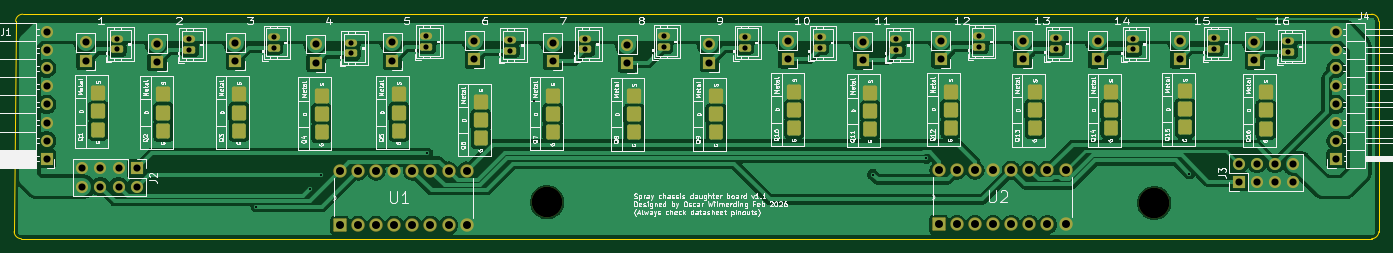
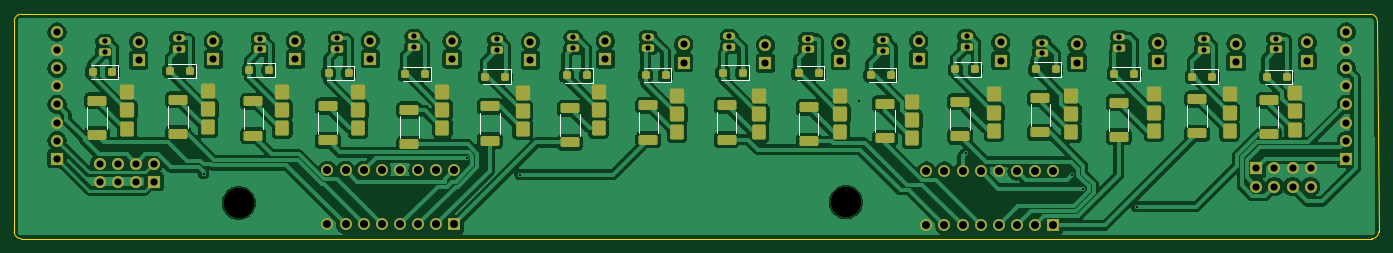
Circuit board: 11 layer files. Board 191.5 x 31.5 mm.
- bottom_copper: chassis v2 daughterboard-B_Cu.gbr (236064 bytes)
- bottom_mask: chassis v2 daughterboard-B_Mask.gbr (9971 bytes)
- paste: chassis v2 daughterboard-B_Paste.gbr (3455 bytes)
- bottom_silk: chassis v2 daughterboard-B_Silkscreen.gbr (14341 bytes)
- outline: chassis v2 daughterboard-Edge_Cuts.gbr (998 bytes)
- top_copper: chassis v2 daughterboard-F_Cu.gbr (137017 bytes)
- top_mask: chassis v2 daughterboard-F_Mask.gbr (7605 bytes)
- paste: chassis v2 daughterboard-F_Paste.gbr (467 bytes)
- top_silk: chassis v2 daughterboard-F_Silkscreen.gbr (202846 bytes)
- drill: chassis v2 daughterboard-NPTH.drl (361 bytes)
- drill: chassis v2 daughterboard-PTH.drl (4881 bytes)

=== bottom_copper: chassis v2 daughterboard-B_Cu.gbr (236064 bytes, source omitted) ===
=== bottom_mask: chassis v2 daughterboard-B_Mask.gbr (9971 bytes, source omitted) ===
=== paste: chassis v2 daughterboard-B_Paste.gbr ===
%TF.GenerationSoftware,KiCad,Pcbnew,9.0.0*%
%TF.CreationDate,2026-03-07T19:41:21-05:00*%
%TF.ProjectId,chassis v2 daughterboard,63686173-7369-4732-9076-322064617567,rev?*%
%TF.SameCoordinates,Original*%
%TF.FileFunction,Paste,Bot*%
%TF.FilePolarity,Positive*%
%FSLAX46Y46*%
G04 Gerber Fmt 4.6, Leading zero omitted, Abs format (unit mm)*
G04 Created by KiCad (PCBNEW 9.0.0) date 2026-03-07 19:41:21*
%MOMM*%
%LPD*%
G01*
G04 APERTURE LIST*
G04 Aperture macros list*
%AMRoundRect*
0 Rectangle with rounded corners*
0 $1 Rounding radius*
0 $2 $3 $4 $5 $6 $7 $8 $9 X,Y pos of 4 corners*
0 Add a 4 corners polygon primitive as box body*
4,1,4,$2,$3,$4,$5,$6,$7,$8,$9,$2,$3,0*
0 Add four circle primitives for the rounded corners*
1,1,$1+$1,$2,$3*
1,1,$1+$1,$4,$5*
1,1,$1+$1,$6,$7*
1,1,$1+$1,$8,$9*
0 Add four rect primitives between the rounded corners*
20,1,$1+$1,$2,$3,$4,$5,0*
20,1,$1+$1,$4,$5,$6,$7,0*
20,1,$1+$1,$6,$7,$8,$9,0*
20,1,$1+$1,$8,$9,$2,$3,0*%
G04 Aperture macros list end*
%ADD10RoundRect,0.249999X-1.075001X0.450001X-1.075001X-0.450001X1.075001X-0.450001X1.075001X0.450001X0*%
%ADD11RoundRect,0.250000X-0.300000X-0.300000X0.300000X-0.300000X0.300000X0.300000X-0.300000X0.300000X0*%
G04 APERTURE END LIST*
D10*
%TO.C,R12*%
X188050000Y-93440000D03*
X188050000Y-98240000D03*
%TD*%
%TO.C,R6*%
X121300000Y-92590000D03*
X121300000Y-97390000D03*
%TD*%
D11*
%TO.C,D7*%
X130600000Y-88300000D03*
X133400000Y-88300000D03*
%TD*%
%TO.C,D15*%
X218850000Y-87940000D03*
X221650000Y-87940000D03*
%TD*%
%TO.C,D5*%
X108605000Y-87750000D03*
X111405000Y-87750000D03*
%TD*%
D10*
%TO.C,R4*%
X99500000Y-91800000D03*
X99500000Y-96600000D03*
%TD*%
D11*
%TO.C,D9*%
X152100000Y-88550000D03*
X154900000Y-88550000D03*
%TD*%
%TO.C,D11*%
X174605000Y-88750000D03*
X177405000Y-88750000D03*
%TD*%
D10*
%TO.C,R9*%
X154500000Y-92800000D03*
X154500000Y-97600000D03*
%TD*%
%TO.C,R13*%
X199500000Y-92890000D03*
X199500000Y-97690000D03*
%TD*%
%TO.C,R8*%
X143535000Y-92800000D03*
X143535000Y-97600000D03*
%TD*%
D11*
%TO.C,D10*%
X163150000Y-88590000D03*
X165950000Y-88590000D03*
%TD*%
D10*
%TO.C,R5*%
X110755000Y-92300000D03*
X110755000Y-97100000D03*
%TD*%
%TO.C,R2*%
X77500000Y-91900000D03*
X77500000Y-96700000D03*
%TD*%
D11*
%TO.C,D14*%
X207750000Y-87840000D03*
X210550000Y-87840000D03*
%TD*%
D10*
%TO.C,R10*%
X165515000Y-93185000D03*
X165515000Y-97985000D03*
%TD*%
%TO.C,R3*%
X88500000Y-92400000D03*
X88500000Y-97200000D03*
%TD*%
D11*
%TO.C,D4*%
X97350000Y-87750000D03*
X100150000Y-87750000D03*
%TD*%
D10*
%TO.C,R11*%
X176755000Y-92940000D03*
X176755000Y-97740000D03*
%TD*%
D11*
%TO.C,D2*%
X75350000Y-88750000D03*
X78150000Y-88750000D03*
%TD*%
D10*
%TO.C,R1*%
X67450000Y-92050000D03*
X67450000Y-96850000D03*
%TD*%
D11*
%TO.C,D12*%
X185850000Y-88445000D03*
X188650000Y-88445000D03*
%TD*%
%TO.C,D3*%
X86350000Y-88350000D03*
X89150000Y-88350000D03*
%TD*%
%TO.C,D6*%
X120500000Y-88550000D03*
X123300000Y-88550000D03*
%TD*%
%TO.C,D8*%
X141250000Y-88200000D03*
X144050000Y-88200000D03*
%TD*%
%TO.C,D13*%
X196555000Y-88250000D03*
X199355000Y-88250000D03*
%TD*%
D10*
%TO.C,R14*%
X209950000Y-92240000D03*
X209950000Y-97040000D03*
%TD*%
%TO.C,R7*%
X132000000Y-93060000D03*
X132000000Y-97860000D03*
%TD*%
D11*
%TO.C,D1*%
X64950000Y-88800000D03*
X67750000Y-88800000D03*
%TD*%
D10*
%TO.C,R16*%
X231855000Y-92147500D03*
X231855000Y-96947500D03*
%TD*%
%TO.C,R15*%
X220500000Y-91990000D03*
X220500000Y-96790000D03*
%TD*%
D11*
%TO.C,D16*%
X229705000Y-88097500D03*
X232505000Y-88097500D03*
%TD*%
M02*

=== bottom_silk: chassis v2 daughterboard-B_Silkscreen.gbr (14341 bytes, source omitted) ===
=== outline: chassis v2 daughterboard-Edge_Cuts.gbr ===
%TF.GenerationSoftware,KiCad,Pcbnew,9.0.0*%
%TF.CreationDate,2026-03-07T19:41:21-05:00*%
%TF.ProjectId,chassis v2 daughterboard,63686173-7369-4732-9076-322064617567,rev?*%
%TF.SameCoordinates,Original*%
%TF.FileFunction,Profile,NP*%
%FSLAX46Y46*%
G04 Gerber Fmt 4.6, Leading zero omitted, Abs format (unit mm)*
G04 Created by KiCad (PCBNEW 9.0.0) date 2026-03-07 19:41:21*
%MOMM*%
%LPD*%
G01*
G04 APERTURE LIST*
%TA.AperFunction,Profile*%
%ADD10C,0.050000*%
%TD*%
G04 APERTURE END LIST*
D10*
X243500000Y-110500000D02*
G75*
G02*
X242500000Y-111500000I-1000000J0D01*
G01*
X53000000Y-111500000D02*
G75*
G02*
X52000000Y-110500000I0J1000000D01*
G01*
X52207107Y-81000000D02*
G75*
G02*
X53207107Y-80000007I999993J0D01*
G01*
X53000000Y-111500000D02*
X242500000Y-111500000D01*
X243500000Y-81000000D02*
X243500000Y-110500000D01*
X242500000Y-80000000D02*
G75*
G02*
X243500000Y-81000000I0J-1000000D01*
G01*
X242500000Y-80000000D02*
X53207107Y-80000000D01*
X52000000Y-110500000D02*
X52207107Y-81000000D01*
M02*

=== top_copper: chassis v2 daughterboard-F_Cu.gbr (137017 bytes, source omitted) ===
=== top_mask: chassis v2 daughterboard-F_Mask.gbr (7605 bytes, source omitted) ===
=== paste: chassis v2 daughterboard-F_Paste.gbr ===
%TF.GenerationSoftware,KiCad,Pcbnew,9.0.0*%
%TF.CreationDate,2026-03-07T19:41:21-05:00*%
%TF.ProjectId,chassis v2 daughterboard,63686173-7369-4732-9076-322064617567,rev?*%
%TF.SameCoordinates,Original*%
%TF.FileFunction,Paste,Top*%
%TF.FilePolarity,Positive*%
%FSLAX46Y46*%
G04 Gerber Fmt 4.6, Leading zero omitted, Abs format (unit mm)*
G04 Created by KiCad (PCBNEW 9.0.0) date 2026-03-07 19:41:21*
%MOMM*%
%LPD*%
G01*
G04 APERTURE LIST*
G04 APERTURE END LIST*
M02*

=== top_silk: chassis v2 daughterboard-F_Silkscreen.gbr (202846 bytes, source omitted) ===
=== drill: chassis v2 daughterboard-NPTH.drl ===
M48
; DRILL file {KiCad 9.0.0} date 2026-03-07T19:41:27-0500
; FORMAT={-:-/ absolute / metric / decimal}
; #@! TF.CreationDate,2026-03-07T19:41:27-05:00
; #@! TF.GenerationSoftware,Kicad,Pcbnew,9.0.0
; #@! TF.FileFunction,NonPlated,1,2,NPTH
FMAT,2
METRIC
; #@! TA.AperFunction,NonPlated,NPTH,ComponentDrill
T1C4.300
%
G90
G05
T1
X126.8Y-106.4
X212.0Y-106.5
M30

=== drill: chassis v2 daughterboard-PTH.drl ===
M48
; DRILL file {KiCad 9.0.0} date 2026-03-07T19:41:27-0500
; FORMAT={-:-/ absolute / metric / decimal}
; #@! TF.CreationDate,2026-03-07T19:41:27-05:00
; #@! TF.GenerationSoftware,Kicad,Pcbnew,9.0.0
; #@! TF.FileFunction,Plated,1,2,PTH
FMAT,2
METRIC
; #@! TA.AperFunction,Plated,PTH,ViaDrill
T1C0.300
; #@! TA.AperFunction,Plated,PTH,ComponentDrill
T2C0.730
; #@! TA.AperFunction,Plated,PTH,ComponentDrill
T3C1.000
; #@! TA.AperFunction,Plated,PTH,ComponentDrill
T4C1.100
; #@! TA.AperFunction,Plated,PTH,ComponentDrill
T5C1.118
%
G90
G05
T1
X86.0Y-107.0
X93.5Y-104.5
X95.0Y-102.5
X110.0Y-99.5
X125.0Y-92.25
X172.5Y-102.5
X180.0Y-100.2
X216.933Y-102.367
T2
X66.45Y-83.45
X66.45Y-84.95
X76.6Y-83.5
X76.6Y-85.0
X88.4Y-83.2
X88.4Y-84.7
X99.3Y-84.0
X99.3Y-85.5
X109.85Y-83.1
X109.85Y-84.6
X121.6Y-83.6
X121.6Y-85.1
X132.15Y-83.45
X132.15Y-84.95
X143.15Y-83.1
X143.15Y-84.6
X154.5Y-83.2
X154.5Y-84.7
X165.05Y-83.25
X165.05Y-84.75
X175.8Y-83.55
X175.8Y-85.05
X187.4Y-83.1
X187.4Y-84.6
X198.15Y-83.4
X198.15Y-84.9
X208.95Y-83.45
X208.95Y-84.95
X220.4Y-83.35
X220.4Y-84.85
X230.8Y-83.8
X230.8Y-85.3
T3
X56.55Y-82.5
X56.55Y-85.04
X56.55Y-87.58
X56.55Y-90.12
X56.55Y-92.66
X56.55Y-95.2
X56.55Y-97.74
X56.55Y-100.28
X61.57Y-101.65
X61.57Y-104.19
X62.05Y-83.97
X62.05Y-86.51
X64.11Y-101.65
X64.11Y-104.19
X66.65Y-101.65
X66.65Y-104.19
X69.19Y-101.65
X69.19Y-104.19
X72.05Y-84.145
X72.05Y-86.685
X83.05Y-83.995
X83.05Y-86.535
X94.345Y-84.245
X94.345Y-86.785
X105.05Y-83.97
X105.05Y-86.51
X116.55Y-83.745
X116.55Y-86.285
X127.55Y-83.975
X127.55Y-86.515
X138.07Y-84.315
X138.07Y-86.855
X149.55Y-84.245
X149.55Y-86.785
X160.55Y-83.735
X160.55Y-86.275
X171.05Y-83.882
X171.05Y-86.422
X182.05Y-83.735
X182.05Y-86.275
X193.55Y-83.725
X193.55Y-86.265
X204.05Y-83.735
X204.05Y-86.275
X215.55Y-83.745
X215.55Y-86.285
X223.88Y-100.96
X223.88Y-103.5
X226.05Y-83.882
X226.05Y-86.422
X226.42Y-100.96
X226.42Y-103.5
X228.96Y-100.96
X228.96Y-103.5
X231.5Y-100.96
X231.5Y-103.5
X237.5Y-82.5
X237.5Y-85.04
X237.5Y-87.58
X237.5Y-90.12
X237.5Y-92.66
X237.5Y-95.2
X237.5Y-97.74
X237.5Y-100.28
T5
X97.72Y-102.0
X97.72Y-109.62
X100.26Y-102.0
X100.26Y-109.62
X102.8Y-102.0
X102.8Y-109.62
X105.34Y-102.0
X105.34Y-109.62
X107.88Y-102.0
X107.88Y-109.62
X110.42Y-102.0
X110.42Y-109.62
X112.96Y-102.0
X112.96Y-109.62
X115.5Y-102.0
X115.5Y-109.62
X181.76Y-101.88
X181.76Y-109.5
X184.3Y-101.88
X184.3Y-109.5
X186.84Y-101.88
X186.84Y-109.5
X189.38Y-101.88
X189.38Y-109.5
X191.92Y-101.88
X191.92Y-109.5
X194.46Y-101.88
X194.46Y-109.5
X197.0Y-101.88
X197.0Y-109.5
X199.54Y-101.88
X199.54Y-109.5
T4
G00X63.795Y-91.46
M15
G01X63.795Y-90.76
M16
G05
G00X63.795Y-94.0
M15
G01X63.795Y-93.3
M16
G05
G00X63.795Y-96.54
M15
G01X63.795Y-95.84
M16
G05
G00X72.945Y-91.61
M15
G01X72.945Y-90.91
M16
G05
G00X72.945Y-94.15
M15
G01X72.945Y-93.45
M16
G05
G00X72.945Y-96.69
M15
G01X72.945Y-95.99
M16
G05
G00X83.545Y-91.61
M15
G01X83.545Y-90.91
M16
G05
G00X83.545Y-94.15
M15
G01X83.545Y-93.45
M16
G05
G00X83.545Y-96.69
M15
G01X83.545Y-95.99
M16
G05
G00X95.145Y-91.81
M15
G01X95.145Y-91.11
M16
G05
G00X95.145Y-94.35
M15
G01X95.145Y-93.65
M16
G05
G00X95.145Y-96.89
M15
G01X95.145Y-96.19
M16
G05
G00X105.995Y-91.61
M15
G01X105.995Y-90.91
M16
G05
G00X105.995Y-94.15
M15
G01X105.995Y-93.45
M16
G05
G00X105.995Y-96.69
M15
G01X105.995Y-95.99
M16
G05
G00X117.495Y-92.66
M15
G01X117.495Y-91.96
M16
G05
G00X117.495Y-95.2
M15
G01X117.495Y-94.5
M16
G05
G00X117.495Y-97.74
M15
G01X117.495Y-97.04
M16
G05
G00X127.595Y-91.81
M15
G01X127.595Y-91.11
M16
G05
G00X127.595Y-94.35
M15
G01X127.595Y-93.65
M16
G05
G00X127.595Y-96.89
M15
G01X127.595Y-96.19
M16
G05
G00X138.995Y-91.86
M15
G01X138.995Y-91.16
M16
G05
G00X138.995Y-94.4
M15
G01X138.995Y-93.7
M16
G05
G00X138.995Y-96.94
M15
G01X138.995Y-96.24
M16
G05
G00X150.495Y-91.86
M15
G01X150.495Y-91.16
M16
G05
G00X150.495Y-94.4
M15
G01X150.495Y-93.7
M16
G05
G00X150.495Y-96.94
M15
G01X150.495Y-96.24
M16
G05
G00X161.495Y-91.21
M15
G01X161.495Y-90.51
M16
G05
G00X161.495Y-93.75
M15
G01X161.495Y-93.05
M16
G05
G00X161.495Y-96.29
M15
G01X161.495Y-95.59
M16
G05
G00X172.15Y-91.37
M15
G01X172.15Y-90.67
M16
G05
G00X172.15Y-93.91
M15
G01X172.15Y-93.21
M16
G05
G00X172.15Y-96.45
M15
G01X172.15Y-95.75
M16
G05
G00X183.4Y-91.2
M15
G01X183.4Y-90.5
M16
G05
G00X183.4Y-93.74
M15
G01X183.4Y-93.04
M16
G05
G00X183.4Y-96.28
M15
G01X183.4Y-95.58
M16
G05
G00X195.245Y-91.26
M15
G01X195.245Y-90.56
M16
G05
G00X195.245Y-93.8
M15
G01X195.245Y-93.1
M16
G05
G00X195.245Y-96.34
M15
G01X195.245Y-95.64
M16
G05
G00X205.895Y-91.26
M15
G01X205.895Y-90.56
M16
G05
G00X205.895Y-93.8
M15
G01X205.895Y-93.1
M16
G05
G00X205.895Y-96.34
M15
G01X205.895Y-95.64
M16
G05
G00X216.3Y-91.15
M15
G01X216.3Y-90.45
M16
G05
G00X216.3Y-93.69
M15
G01X216.3Y-92.99
M16
G05
G00X216.3Y-96.23
M15
G01X216.3Y-95.53
M16
G05
G00X227.65Y-91.32
M15
G01X227.65Y-90.62
M16
G05
G00X227.65Y-93.86
M15
G01X227.65Y-93.16
M16
G05
G00X227.65Y-96.4
M15
G01X227.65Y-95.7
M16
G05
M30
